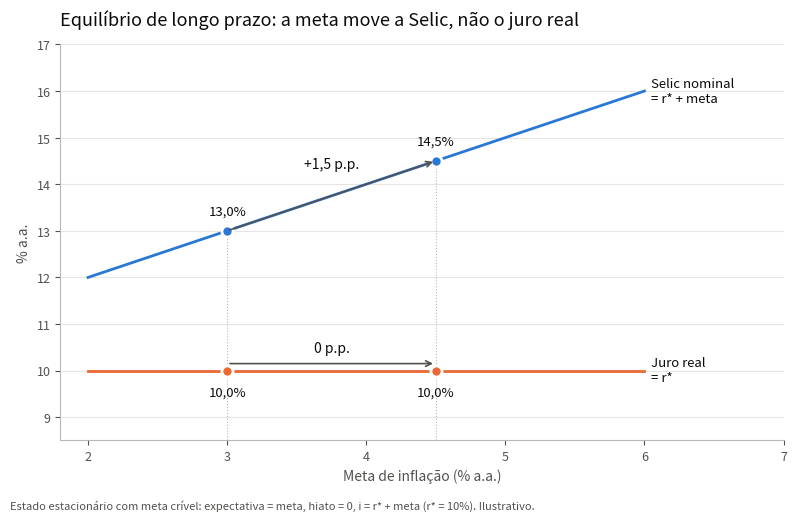

Here is the Python script that generated this plot:
"""
Estática comparativa de longo prazo (estado estacionário, sem dinâmica).

  No equilíbrio:  pe = meta (crível)          ->  expectativas ancoradas na meta
                  r  = r* (juro neutro)       ->  hiato zero, juro real no neutro
                  i  = r* + meta              ->  equação de Fisher

O juro real de equilíbrio não depende da meta; a Selic nominal sobe 1 para 1 com ela.
"""
import numpy as np
import matplotlib.pyplot as plt

r_star = 10.0
meta = np.linspace(2, 6, 100)
selic = r_star + meta
real = np.full_like(meta, r_star)

m0, m1 = 3.0, 4.5
cor_nom, cor_real = "#2a78d6", "#eb6834"

fig, ax = plt.subplots(figsize=(8, 5.2))
ax.plot(meta, selic, color=cor_nom, lw=2)
ax.plot(meta, real, color=cor_real, lw=2)
ax.text(6.05, selic[-1], "Selic nominal\n= r* + meta", va="center", fontsize=9.5, color="#0b0b0b")
ax.text(6.05, real[-1], "Juro real\n= r*", va="center", fontsize=9.5, color="#0b0b0b")

for m, rot in [(m0, "meta 3,0%"), (m1, "meta 4,5%")]:
    for y in (r_star + m, r_star):
        ax.plot(m, y, "o", ms=8, color=cor_nom if y > r_star else cor_real, mec="white", mew=2, zorder=3)
    ax.vlines(m, 8.5, r_star + m, color="#b9b8b2", lw=0.8, ls=":")
    ax.text(m, r_star + m + 0.35, f"{r_star + m:.1f}%".replace(".", ","), ha="center", fontsize=9.5, color="#0b0b0b")
    ax.text(m, r_star - 0.55, "10,0%", ha="center", fontsize=9.5, color="#0b0b0b")

ax.annotate("", xy=(m1, r_star + m1), xytext=(m0, r_star + m0),
            arrowprops=dict(arrowstyle="->", color="#52514e", lw=1.2))
ax.text(3.75, 14.35, "+1,5 p.p.", ha="center", fontsize=10, color="#0b0b0b")
ax.annotate("", xy=(m1, r_star + 0.15), xytext=(m0, r_star + 0.15),
            arrowprops=dict(arrowstyle="->", color="#52514e", lw=1.2))
ax.text(3.75, r_star + 0.4, "0 p.p.", ha="center", fontsize=10, color="#0b0b0b")

ax.set_xlim(1.8, 7.0)
ax.set_ylim(8.5, 17)
ax.set_xlabel("Meta de inflação (% a.a.)", color="#52514e", fontsize=10)
ax.set_ylabel("% a.a.", color="#52514e", fontsize=10)
ax.grid(axis="y", color="#e6e5e0", lw=0.8)
for sp in ["top", "right"]:
    ax.spines[sp].set_visible(False)
for sp in ["left", "bottom"]:
    ax.spines[sp].set_color("#b9b8b2")
ax.tick_params(colors="#52514e", labelsize=9)
ax.set_title("Equilíbrio de longo prazo: a meta move a Selic, não o juro real",
             fontsize=13, loc="left", color="#0b0b0b", pad=14)
fig.text(0.01, 0.01, "Estado estacionário com meta crível: expectativa = meta, hiato = 0, i = r* + meta (r* = 10%). Ilustrativo.",
         fontsize=8, color="#52514e")
fig.tight_layout(rect=[0, 0.03, 1, 1])
fig.savefig("equilibrio_meta.png", dpi=160)
